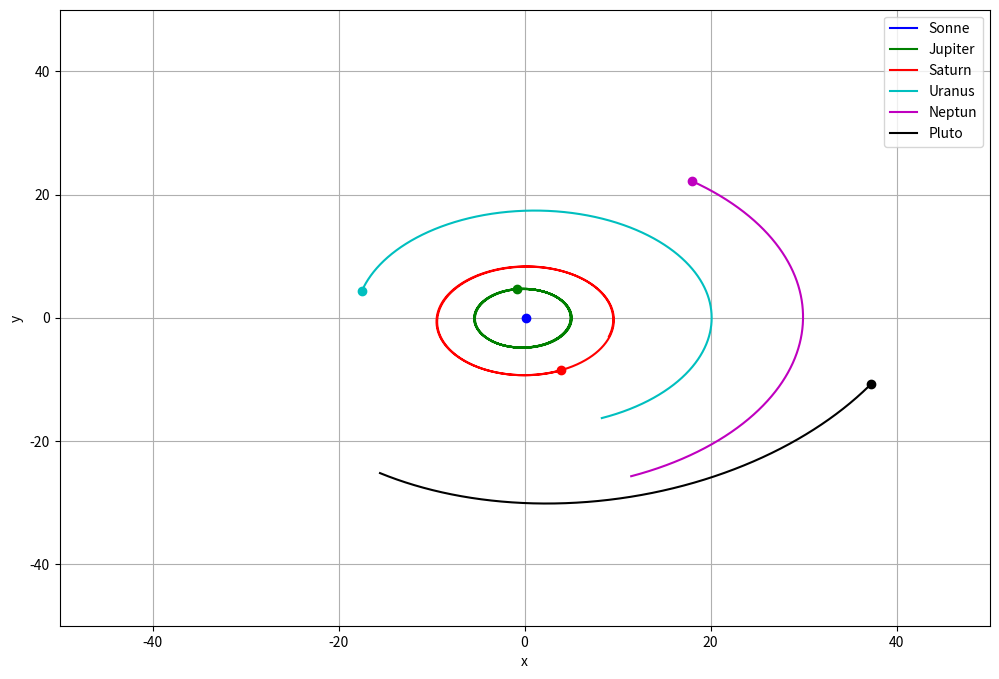

Write the Python code that produced this figure.
#!/usr/bin/env python
import numpy as np
import numpy.linalg as linalg
import matplotlib.pyplot as plt
from time import time



def rhs(q, D=3):
    """Right hand side

    Input: q ...  np.array with positions

    Output: dp ... time-derivative of the velocities
    """
    # Number of bodies
    N = q.size // D
    # Empty np.arrays for computed data
    dp = np.zeros_like(q)
    #######################################################
    #same as rhs, but without * m[k] 
    for k in range(N):
        dp_k = np.zeros(D)
        for i in range(N):
            if k != i:
                qi_qk = q[i*D:(i+1)*D] - q[k*D:(k+1)*D]
                qi_qk /= linalg.norm(qi_qk)**3
                dp_k += m[i]*qi_qk
        dp_k *= G
        dp[k*D:(k+1)*D] = dp_k  
    #######################################################
    return dp




def integrate_VV(y0, xStart, xEnd, steps, flag=False):
    r"""Integrate ODE with velocity verlet rule

    Input: y0     ... initial condition
           xStart ... start x
           xEnd   ... end   x
           steps  ... number of steps (h = (xEnd - xStart)/N)
           flag   ... flag == False return complete solution: (phi, phi', t)
                      flag == True  return solution at endtime only: phi(tEnd)

    Output: x ... variable
            y ... solution
    """
    x = np.zeros(steps+1)
    y = np.zeros((steps+1, np.size(y0)))
    #############################################################      
    D=3    
    q_0, v_0 = np.hsplit(y0, 2) 
    x[0]=xStart  
    N = np.size(q_0) // D
    h = (float(xEnd - xStart))/float(steps) 
    #setting initial positions and speed
    y[0, 0:(N*D)] = q_0
    y[0, (N*D):2*(N*D)] = v_0
    for i in range(steps):
        y[i+1,0:(N*D)] = y[i,0:(N*D)] + h*y[i, (N*D):2*(N*D)]+0.5*h**2*rhs(y[i,0:(N*D)]) 
        y[i+1, (N*D):2*(N*D)] = y[i, (N*D):2*(N*D)] + h/2*(rhs(y[i,0:(N*D)])+rhs(y[i+1,0:(N*D)]))             
        x[i+1]+=(i+1)*h 
    #############################################################
    if flag:
        return x[-1], y[-1][:]
    else:
        return x, y


# Unteraufgabe f)

G = 2.95912208286e-4

# Anfangswerte der Planeten
msun = 1.00000597682
qsun = np.array([0,0,0])
vsun = np.array([0,0,0])

mj = 0.00095486104043
qj = np.array([-3.5023653, -3.8169847, -1.5507963])

vj = np.array([0.00565429, -0.00412490, -0.00190589])

ms = 0.000285583733151
qs = np.array([9.0755314, -3.0458353, -1.6483708])
vs = np.array([0.00168318, 0.00483525, 0.00192462])

mu = 0.0000437273164546
qu = np.array([8.3101420, -16.2901086, -7.2521278])
vu = np.array([0.00354178, 0.00137102, 0.00055029])

mn = 0.0000517759138449
qn = np.array([11.4707666, -25.7294829, -10.8169456])
vn = np.array([0.00288930, 0.00114527, 0.00039677])

mp = 7.692307692307693e-09
qp = np.array([-15.5387357, -25.2225594, -3.1902382])
vp = np.array([0.00276725, -0.00170702, -0.00136504])

m = np.array([msun, mj, ms, mu, mn, mp])
q0 = np.hstack([qsun, qj, qs, qu, qn, qp])
p0 = np.hstack([msun*vsun, mj*vj, ms*vs, mu*vu, mn*vn, mp*vp])
y0 = np.hstack([q0, p0])

v0 = np.hstack([vsun, vj, vs, vu, vn, vp])
y0vv = np.hstack([q0, v0])

T = 20000
nrsteps = 2000


starttime = time()
t_vv, y_vv = integrate_VV(y0vv, 0, T, nrsteps, False)
endtime = time()
print('VV needed %f seconds for %f steps' % (endtime-starttime, nrsteps))

fig = plt.figure(figsize=(12,8))
ax = fig.gca()
plt.plot(y_vv[:,0], y_vv[:,1], "b-", label="Sonne")
plt.plot(y_vv[:,3], y_vv[:,4], "g-", label="Jupiter")
plt.plot(y_vv[:,6], y_vv[:,7], "r-", label="Saturn")
plt.plot(y_vv[:,9], y_vv[:,10], "c-", label="Uranus")
plt.plot(y_vv[:,12], y_vv[:,13], "m-", label="Neptun")
plt.plot(y_vv[:,15], y_vv[:,16], "k-", label="Pluto")

plt.plot(y_vv[-1,0], y_vv[-1,1], "bo")
plt.plot(y_vv[-1,3], y_vv[-1,4], "go")
plt.plot(y_vv[-1,6], y_vv[-1,7], "ro")
plt.plot(y_vv[-1,9], y_vv[-1,10], "co")
plt.plot(y_vv[-1,12], y_vv[-1,13], "mo")
plt.plot(y_vv[-1,15], y_vv[-1,16], "ko")
plt.grid(True)
plt.xlim(-50, 50)
plt.ylim(-50, 50)
ax.legend(loc="upper right")
ax.set_xlabel("x")
ax.set_ylabel("y")
plt.savefig("solar_vv.pdf")

